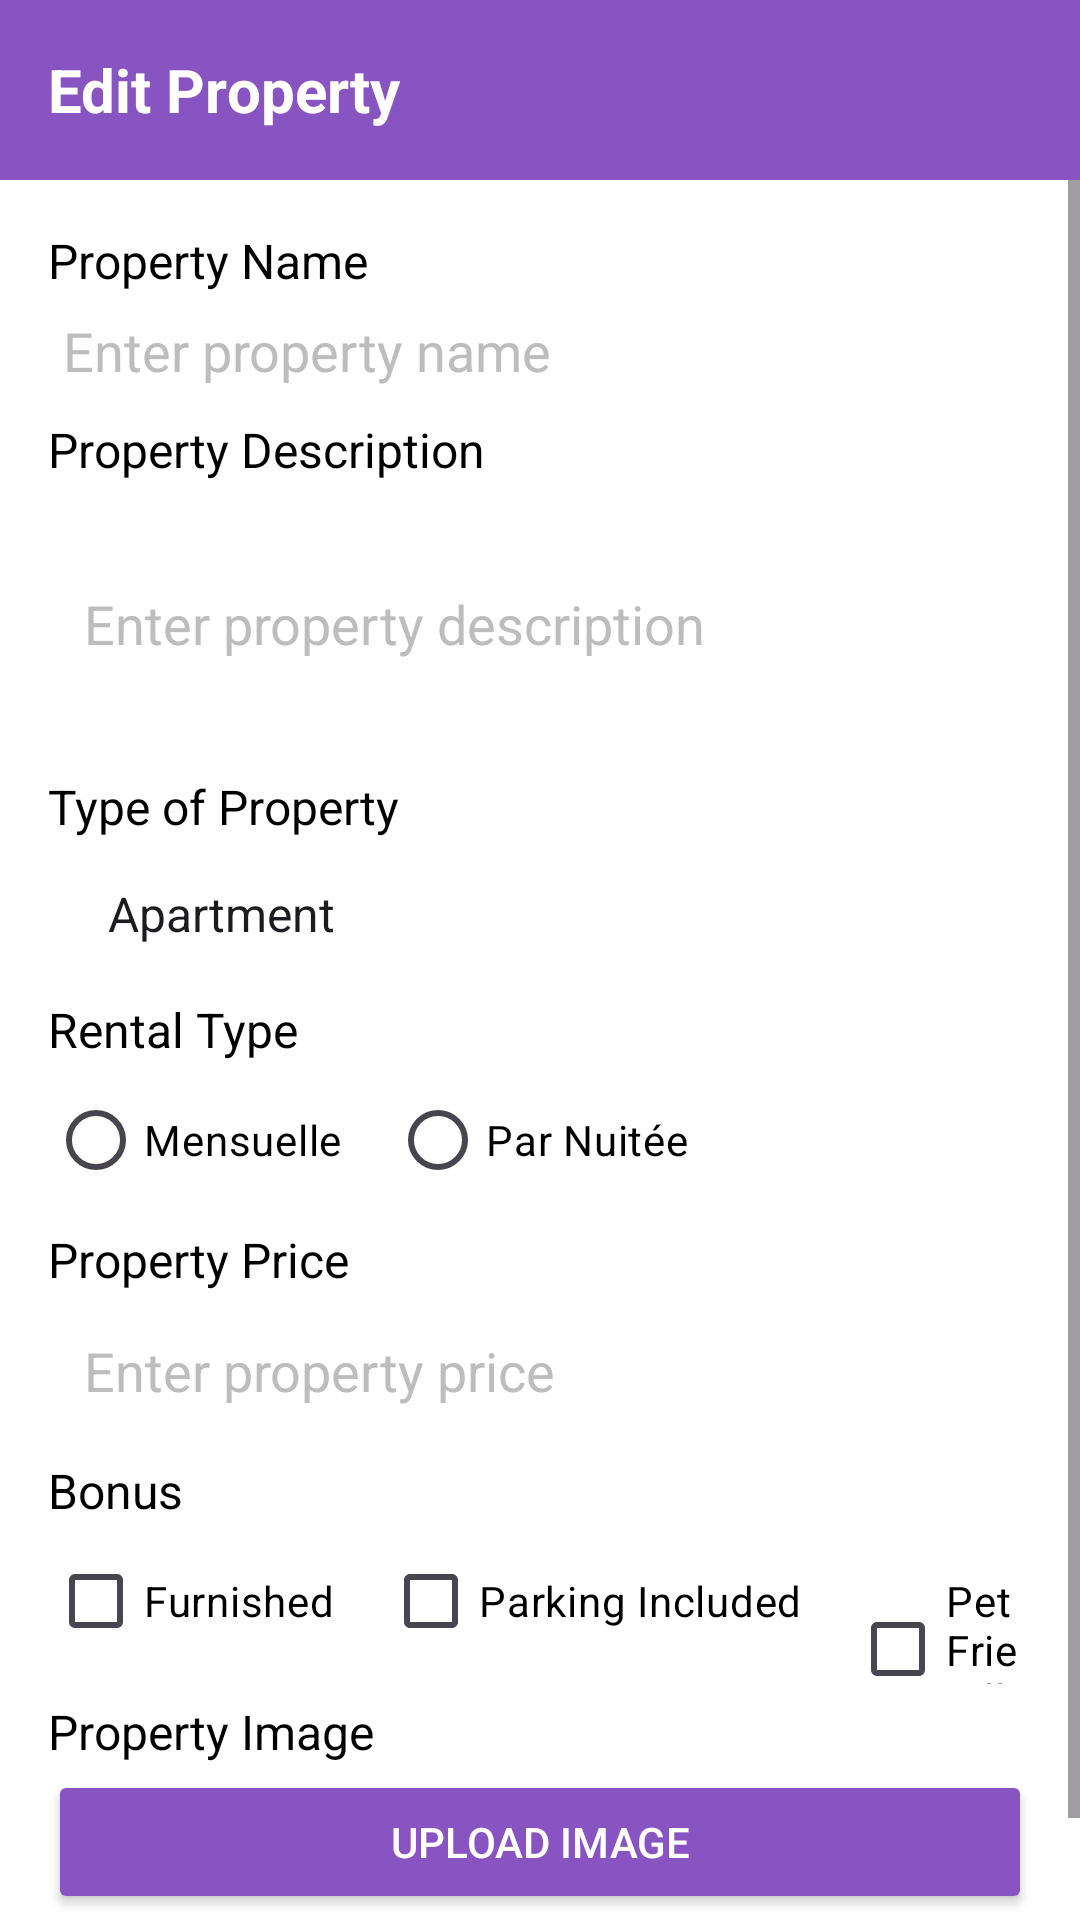

Write the Android layout XML for this screen, with the resource values it uses.
<!-- AndroidManifest.xml: application theme Theme.RentalApp -->
<!-- res/layout/activity_edit_property.xml -->
<?xml version="1.0" encoding="utf-8"?>
<androidx.constraintlayout.widget.ConstraintLayout
    xmlns:android="http://schemas.android.com/apk/res/android"
    xmlns:app="http://schemas.android.com/apk/res-auto"
    xmlns:tools="http://schemas.android.com/tools"
    android:id="@+id/main"
    android:layout_width="match_parent"
    android:layout_height="match_parent"
    android:background="@color/white"
    tools:context=".EditPropertyActivity">
    <RelativeLayout
        android:id="@+id/rl"
        android:layout_width="match_parent"
        android:layout_height="60dp"
        android:background="@color/classic"
        android:padding="16dp"
        app:layout_constraintTop_toTopOf="parent">
        <TextView
            android:id="@+id/tv_title"
            android:layout_width="wrap_content"
            android:layout_height="wrap_content"
            android:layout_centerVertical="true"
            android:text="Edit Property"
            android:textColor="@color/white"
            android:textSize="20sp"
            android:textStyle="bold" />
        <ImageButton
            android:id="@+id/btn_back"
            android:layout_width="48dp"
            android:layout_height="48dp"
            android:layout_alignParentStart="true"
            android:layout_marginStart="350dp"
            android:background="?attr/selectableItemBackgroundBorderless"
            android:contentDescription="Back"
            android:src="@drawable/lefts"
            app:tint="@color/white" />
    </RelativeLayout>
    <ScrollView
        android:layout_width="match_parent"
        android:layout_height="0dp"
        app:layout_constraintTop_toBottomOf="@id/rl"
        tools:ignore="NotSibling">
        <LinearLayout
            android:layout_width="match_parent"
            android:layout_height="wrap_content"
            android:orientation="vertical"
            android:padding="16dp">
            <TextView
                android:layout_width="wrap_content"
                android:layout_height="wrap_content"
                android:text="Property Name"
                android:textColor="@color/black"
                android:textSize="16sp"
                android:layout_marginBottom="2dp" />
            <EditText
                android:id="@+id/edt_name"
                android:layout_width="match_parent"
                android:layout_height="wrap_content"
                android:hint="Enter property name"
                android:background="@drawable/rounded_border"
                android:padding="5dp"
                android:textColor="@color/black"
                android:textColorHint="@color/gray" />
            <TextView
                android:layout_width="wrap_content"
                android:layout_height="wrap_content"
                android:text="Property Description"
                android:textColor="@color/black"
                android:textSize="16sp"
                android:layout_marginTop="5dp"
                android:layout_marginBottom="2dp" />
            <EditText
                android:id="@+id/edt_description"
                android:layout_width="match_parent"
                android:layout_height="wrap_content"
                android:hint="Enter property description"
                android:background="@drawable/rounded_border"
                android:padding="12dp"
                android:textColor="@color/black"
                android:textColorHint="@color/gray"
                android:inputType="textMultiLine"
                android:minLines="3" />
            <TextView
                android:layout_width="wrap_content"
                android:layout_height="wrap_content"
                android:text="Type of Property"
                android:textColor="@color/black"
                android:textSize="16sp"
                android:layout_marginTop="5dp"
                android:layout_marginBottom="2dp" />
            <Spinner
                android:id="@+id/spinner_type"
                android:layout_width="match_parent"
                android:layout_height="wrap_content"
                android:background="@drawable/rounded_border"
                android:padding="12dp"
                android:spinnerMode="dropdown"
                android:entries="@array/property_types" />
            <TextView
                android:layout_width="wrap_content"
                android:layout_height="wrap_content"
                android:text="Rental Type"
                android:textColor="@color/black"
                android:textSize="16sp"
                android:layout_marginTop="5dp"
                android:layout_marginBottom="2dp" />
            <RadioGroup
                android:id="@+id/rg_rental_type"
                android:layout_width="match_parent"
                android:layout_height="wrap_content"
                android:orientation="horizontal">
                <RadioButton
                    android:id="@+id/rbm"
                    android:layout_width="wrap_content"
                    android:layout_height="wrap_content"
                    android:text="Mensuelle"
                    android:textColor="@color/black" />
                <RadioButton
                    android:id="@+id/rbn"
                    android:layout_width="wrap_content"
                    android:layout_height="wrap_content"
                    android:text="Par Nuitée"
                    android:textColor="@color/black"
                    android:layout_marginStart="16dp" />
            </RadioGroup>
            <TextView
                android:layout_width="wrap_content"
                android:layout_height="wrap_content"
                android:text="Property Price"
                android:textColor="@color/black"
                android:textSize="16sp"
                android:layout_marginTop="5dp"
                android:layout_marginBottom="2dp" />
            <EditText
                android:id="@+id/edt_price"
                android:layout_width="match_parent"
                android:layout_height="wrap_content"
                android:hint="Enter property price"
                android:background="@drawable/rounded_border"
                android:padding="12dp"
                android:textColor="@color/black"
                android:textColorHint="@color/gray"
                android:inputType="numberDecimal" />
            <TextView
                android:layout_width="wrap_content"
                android:layout_height="wrap_content"
                android:text="Bonus"
                android:textColor="@color/black"
                android:textSize="16sp"
                android:layout_marginTop="5dp"
                android:layout_marginBottom="2dp" />
            <LinearLayout
                android:layout_width="match_parent"
                android:layout_height="wrap_content"
                android:orientation="horizontal">
                <CheckBox
                    android:id="@+id/box_1"
                    android:layout_width="wrap_content"
                    android:layout_height="wrap_content"
                    android:text="Furnished"
                    android:textColor="@color/black"
                    android:layout_marginEnd="16dp" />
                <CheckBox
                    android:id="@+id/box_2"
                    android:layout_width="wrap_content"
                    android:layout_height="wrap_content"
                    android:text="Parking Included"
                    android:textColor="@color/black"
                    android:layout_marginEnd="16dp" />
                <CheckBox
                    android:id="@+id/box_3"
                    android:layout_width="wrap_content"
                    android:layout_height="wrap_content"
                    android:text="Pet Friendly"
                    android:textColor="@color/black" />
            </LinearLayout>
            <TextView
                android:layout_width="wrap_content"
                android:layout_height="wrap_content"
                android:text="Property Image"
                android:textColor="@color/black"
                android:textSize="16sp"
                android:layout_marginTop="5dp"
                android:layout_marginBottom="2dp" />
            <Button
                android:id="@+id/btn_upload"
                android:layout_width="match_parent"
                android:layout_height="wrap_content"
                android:text="Upload Image"
                android:backgroundTint="@color/classic"
                android:textColor="@color/white" />
            <ImageView
                android:id="@+id/imageView"
                android:layout_width="80dp"
                android:layout_height="60dp"
                android:layout_marginTop="16dp"
                android:layout_gravity="center"
                android:contentDescription="selected_image"
                android:scaleType="centerCrop"
                android:background="#E0E0E0"
                tools:ignore="MissingConstraints" />
            <Button
                android:id="@+id/btn_save"
                android:layout_width="match_parent"
                android:layout_height="wrap_content"
                android:layout_margin="16dp"
                android:backgroundTint="@color/classic"
                android:text="Save Property"
                android:textColor="@color/white"
                app:layout_constraintBottom_toBottomOf="parent" />
        </LinearLayout>
    </ScrollView>
</androidx.constraintlayout.widget.ConstraintLayout>
<!-- resources referenced by this layout -->
<resources>
  <string-array name="property_types">
          <item>Apartment</item>
          <item>House</item>
          <item>Condo</item>
          <item>Commercial</item>
          <item>Land</item>
      </string-array>
  <color name="black">#FF000000</color>
  <color name="classic">#8854C2</color>
  <color name="gray">#BDBDBD</color>
  <color name="white">#FFFFFFFF</color>
  <!-- drawable lefts: png bitmap (drawable, 251 bytes) -->
  <style name="Theme.RentalApp" parent="Base.Theme.RentalApp" />
  <style name="Base.Theme.RentalApp" parent="Theme.Material3.DayNight.NoActionBar">
          
          
      </style>
</resources>
